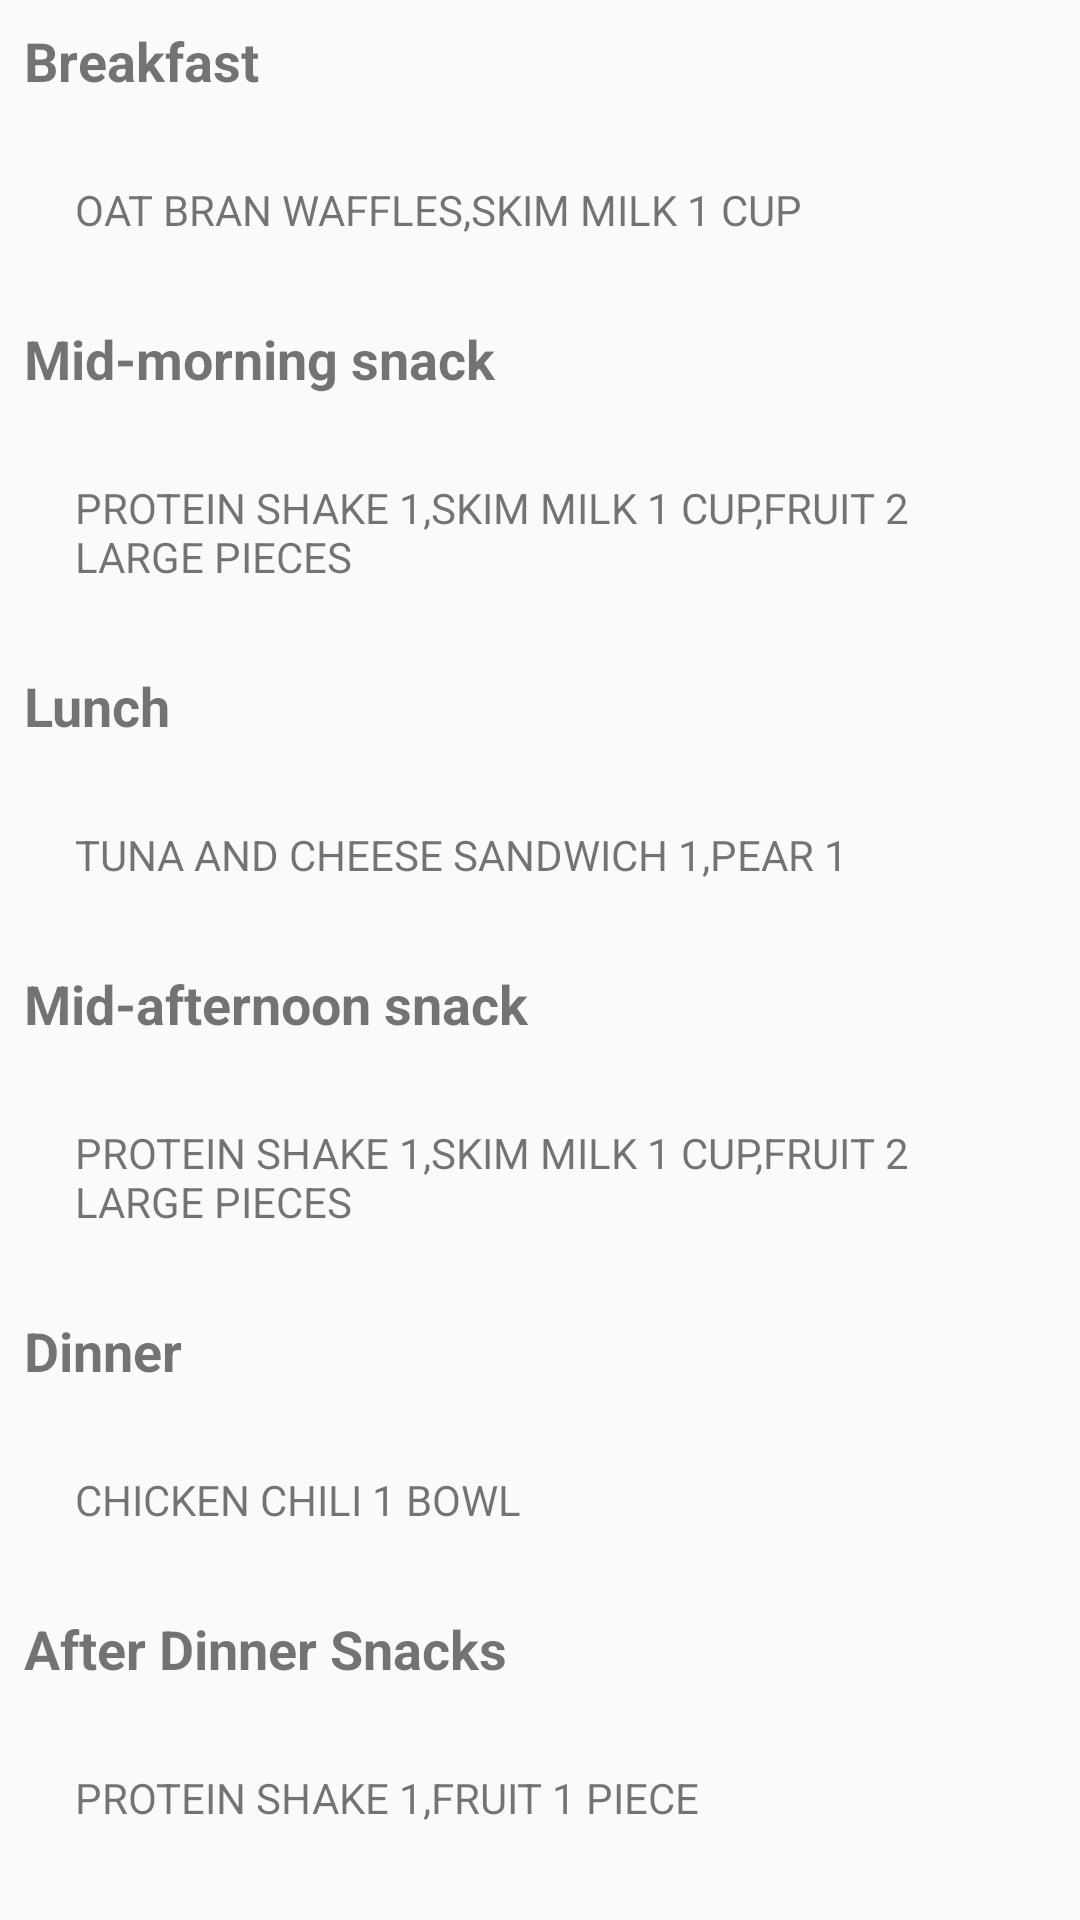

Produce the Android XML layout that renders to this screen, including the resource entries it uses.
<!-- AndroidManifest.xml: application theme AppTheme -->
<!-- res/layout/fragment_gain_thursday.xml -->
<android.support.v4.widget.NestedScrollView
    xmlns:android="http://schemas.android.com/apk/res/android"
    xmlns:tools="http://schemas.android.com/tools"
    android:layout_width="match_parent"
    android:layout_height="match_parent"
    tools:context="com.lifeplaytrip.gainfragment.GainThursdayFragment">

    
    <LinearLayout
        android:layout_width="match_parent"
        android:layout_height="match_parent"
        android:orientation="vertical">

        <TextView
            android:layout_width="match_parent"
            android:layout_height="wrap_content"
            android:layout_margin="8dp"
            android:text="Breakfast"
            android:textSize="18sp"
            android:textStyle="bold" />

        <RelativeLayout
            android:id="@+id/breakfastLayout"
            android:layout_width="match_parent"
            android:layout_height="wrap_content"
            android:layout_margin="10dp"
            android:padding="10dp">

            <ImageView
                android:id="@+id/sign_image1"
                android:layout_width="wrap_content"
                android:layout_height="wrap_content"
                android:background="@drawable/greentick" />

            <TextView
                android:id="@+id/sign_image1_text"
                android:layout_width="wrap_content"
                android:layout_height="wrap_content"
                android:layout_marginLeft="5dp"
                android:layout_toRightOf="@+id/sign_image1"
                android:text="OAT BRAN WAFFLES,SKIM MILK 1 CUP" />

        </RelativeLayout>

        <TextView
            android:layout_width="match_parent"
            android:layout_height="wrap_content"
            android:layout_margin="8dp"
            android:text="Mid-morning snack"
            android:textSize="18sp"
            android:textStyle="bold" />

        <RelativeLayout
            android:id="@+id/midmrngfastLayout"
            android:layout_width="match_parent"
            android:layout_height="wrap_content"
            android:layout_margin="10dp"
            android:padding="10dp">

            <ImageView
                android:id="@+id/mid_image"
                android:layout_width="wrap_content"
                android:layout_height="wrap_content"
                android:background="@drawable/greentick" />

            <TextView
                android:id="@+id/mid_image_text"
                android:layout_width="wrap_content"
                android:layout_height="wrap_content"
                android:layout_marginLeft="5dp"
                android:layout_toRightOf="@+id/mid_image"
                android:text="PROTEIN SHAKE 1,SKIM MILK 1 CUP,FRUIT 2 LARGE PIECES" />


        </RelativeLayout>

        <TextView
            android:layout_width="match_parent"
            android:layout_height="wrap_content"
            android:layout_margin="8dp"
            android:text="Lunch"
            android:textSize="18sp"
            android:textStyle="bold" />

        <RelativeLayout
            android:id="@+id/lunchfastLayout"
            android:layout_width="match_parent"
            android:layout_height="wrap_content"
            android:layout_margin="10dp"
            android:padding="10dp">

            <ImageView
                android:id="@+id/lunch_image"
                android:layout_width="wrap_content"
                android:layout_height="wrap_content"
                android:background="@drawable/greentick" />

            <TextView
                android:id="@+id/lunch_image_text"
                android:layout_width="wrap_content"
                android:layout_height="wrap_content"
                android:layout_marginLeft="5dp"
                android:layout_toRightOf="@+id/lunch_image"
                android:text="TUNA AND CHEESE SANDWICH 1,PEAR 1" />


        </RelativeLayout>

        <TextView
            android:layout_width="match_parent"
            android:layout_height="wrap_content"
            android:layout_margin="8dp"
            android:text="Mid-afternoon snack"
            android:textSize="18sp"
            android:textStyle="bold" />

        <RelativeLayout
            android:id="@+id/mid_afternoonLayout"
            android:layout_width="match_parent"
            android:layout_height="wrap_content"
            android:layout_margin="10dp"
            android:padding="10dp">

            <ImageView
                android:id="@+id/mid_afternoon_image"
                android:layout_width="wrap_content"
                android:layout_height="wrap_content"
                android:background="@drawable/greentick" />

            <TextView
                android:id="@+id/mid_afternoon_image_text"
                android:layout_width="wrap_content"
                android:layout_height="wrap_content"
                android:layout_marginLeft="5dp"
                android:layout_toRightOf="@+id/mid_afternoon_image"
                android:text="PROTEIN SHAKE 1,SKIM MILK 1 CUP,FRUIT 2 LARGE PIECES" />


        </RelativeLayout>

        <TextView
            android:layout_width="match_parent"
            android:layout_height="wrap_content"
            android:layout_margin="8dp"
            android:text="Dinner"
            android:textSize="18sp"
            android:textStyle="bold" />

        <RelativeLayout
            android:id="@+id/dinnerLayout"
            android:layout_width="match_parent"
            android:layout_height="wrap_content"
            android:layout_margin="10dp"
            android:padding="10dp">

            <ImageView
                android:id="@+id/dinner_image"
                android:layout_width="wrap_content"
                android:layout_height="wrap_content"
                android:background="@drawable/greentick" />

            <TextView
                android:id="@+id/dinner_image_text"
                android:layout_width="wrap_content"
                android:layout_height="wrap_content"
                android:layout_marginLeft="5dp"
                android:layout_toRightOf="@+id/dinner_image"
                android:text="CHICKEN CHILI 1 BOWL" />


        </RelativeLayout>

        <TextView
            android:layout_width="match_parent"
            android:layout_height="wrap_content"
            android:layout_margin="8dp"
            android:text="After Dinner Snacks"
            android:textSize="18sp"
            android:textStyle="bold" />

        <RelativeLayout
            android:id="@+id/afterdinnerLayout"
            android:layout_width="match_parent"
            android:layout_height="wrap_content"
            android:layout_margin="10dp"
            android:padding="10dp">

            <ImageView
                android:id="@+id/afterdinner_image"
                android:layout_width="wrap_content"
                android:layout_height="wrap_content"
                android:background="@drawable/greentick" />

            <TextView
                android:id="@+id/afterdinner_image_text"
                android:layout_width="wrap_content"
                android:layout_height="wrap_content"
                android:layout_marginLeft="5dp"
                android:layout_toRightOf="@+id/afterdinner_image"
                android:text="PROTEIN SHAKE 1,FRUIT 1 PIECE" />


        </RelativeLayout>
    </LinearLayout>


</android.support.v4.widget.NestedScrollView>
<!-- resources referenced by this layout -->
<resources>
  <style name="AppTheme" parent="Theme.AppCompat.Light.DarkActionBar">
          
          <item name="colorPrimary">@color/colorPrimary</item>
          <item name="colorPrimaryDark">@color/colorPrimaryDark</item>
          <item name="colorAccent">@color/colorAccent</item>
      </style>
  <color name="colorPrimary">#FF6AB36D</color>
  <color name="colorPrimaryDark">#303F9F</color>
  <color name="colorAccent">#FF4081</color>
</resources>
